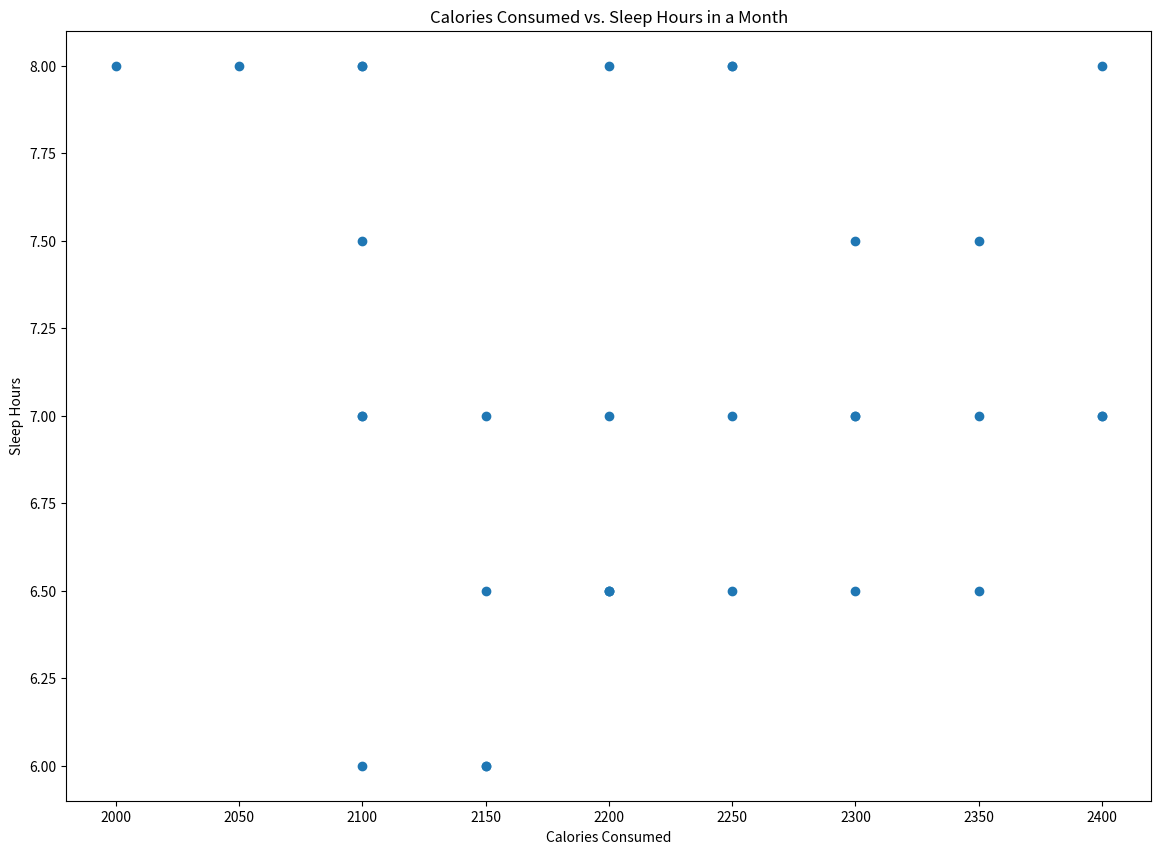

This chart was generated by the following Python code:

import matplotlib.pyplot as plt

days = [i for i in range(1, 32)]
calories_consumed = [2100, 2200, 2000, 2300, 2150, 2050, 2250, 2400, 2150, 2100, 2350, 2200, 2250, 2400, 2300, 2100, 2200, 2150, 2300, 2250, 2150, 2100, 2350, 2200, 2250, 2100, 2400, 2350, 2200, 2100, 2300]
sleep_hours = [7, 6.5, 8, 7.5, 7, 8, 6.5, 7, 6, 8, 7, 6.5, 7, 8, 6.5, 7, 8, 6.5, 7, 8, 6, 7.5, 6.5, 7, 8, 6, 7, 7.5, 6.5, 8, 7]

plt.figure(figsize=(14, 10))
plt.scatter(calories_consumed, sleep_hours, color='#1f77b4')
plt.xlabel('Calories Consumed')
plt.ylabel('Sleep Hours')
plt.title('Calories Consumed vs. Sleep Hours in a Month')
plt.show()
